Image classification data set "nonfixed_data" (k6zma/CavitationBubbles on GitHub). Class labels (14): 0_water, 12.5_ alcohol, 12.5_alcohol, 25_ alcohol, 25_alcohol, 50_ alcohol, 50_alcohol, 5_ alcohol, 5_alcohol, 75_ alcohol, 75_alcohol, 96_ alcohol, 96_alcohol, Water.

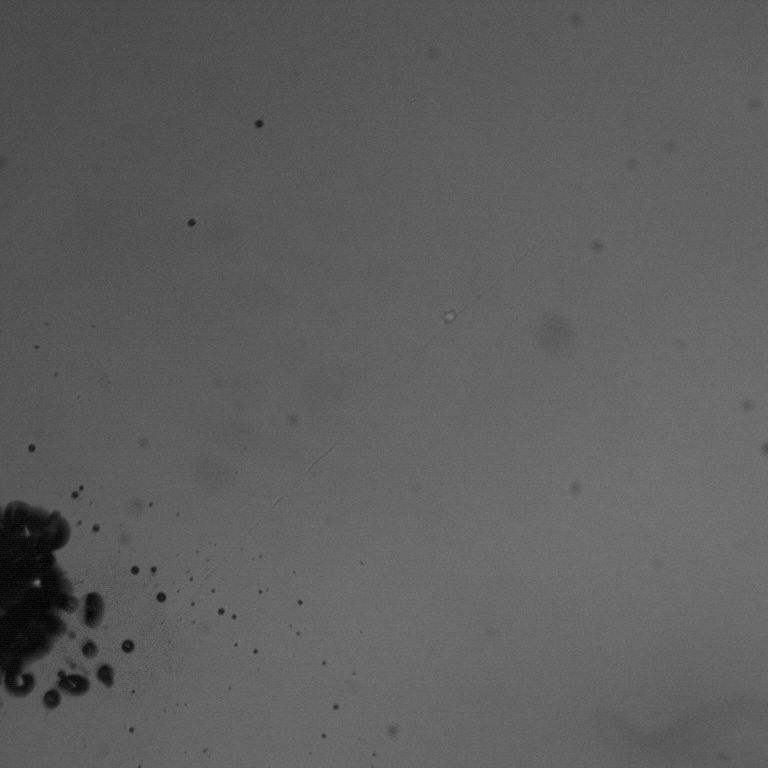
Label: 96_alcohol

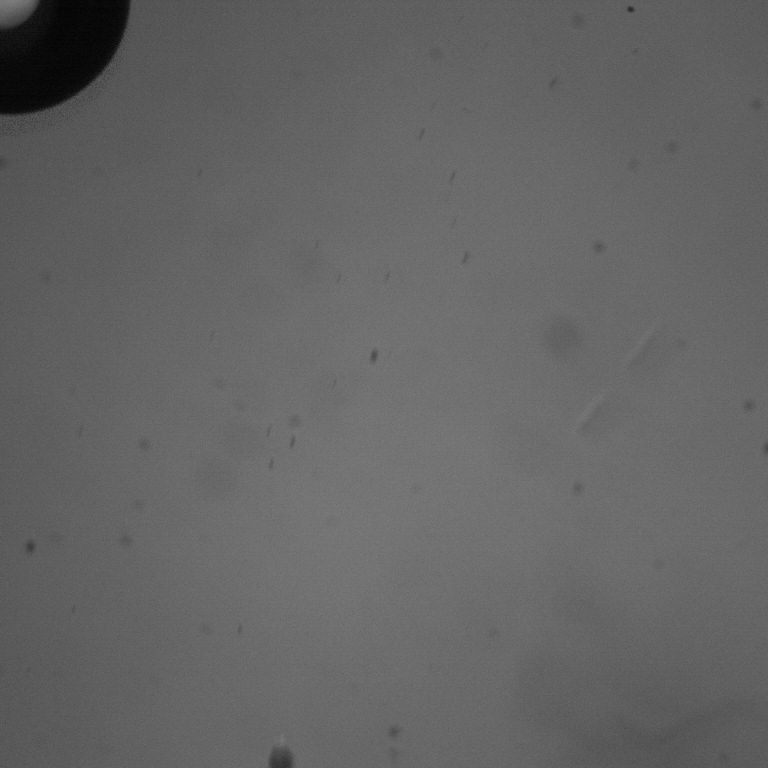
Label: 50_alcohol

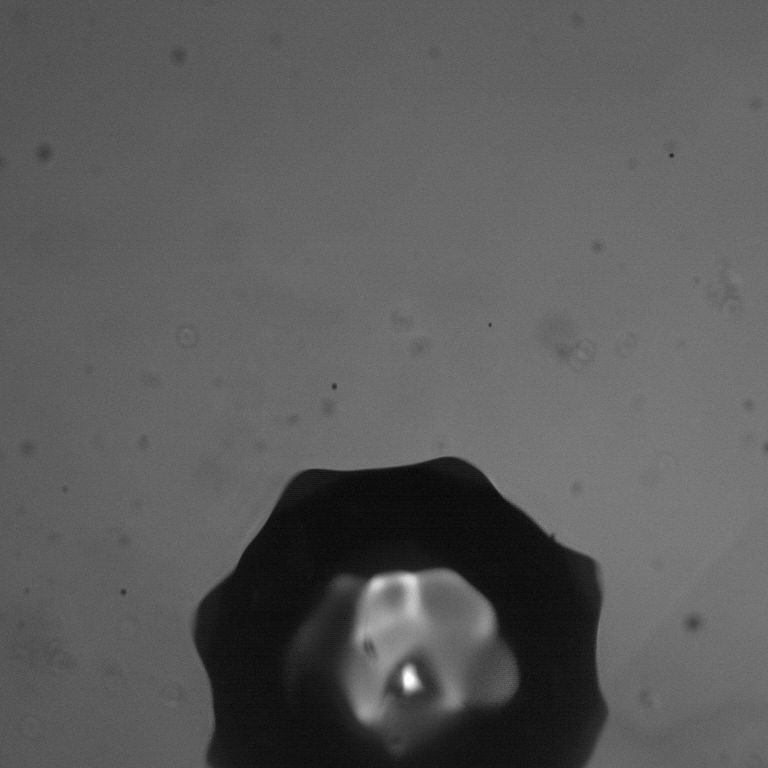
Label: Water

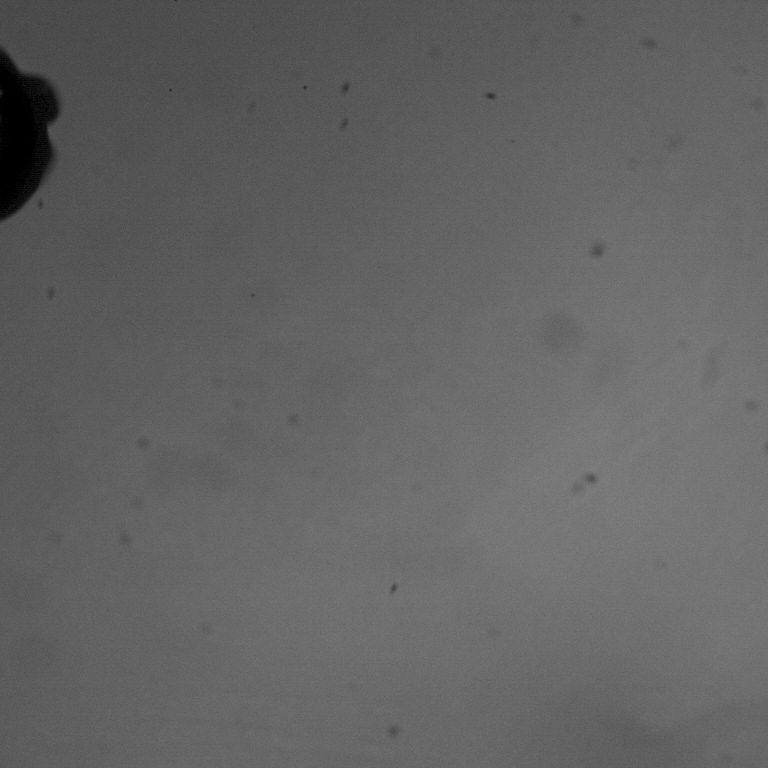
Label: 75_ alcohol

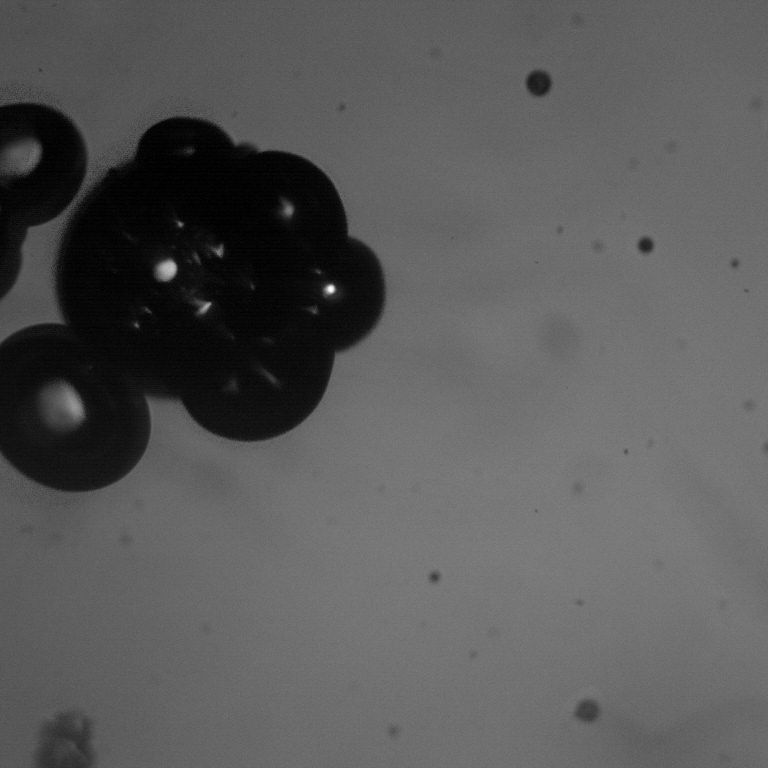
Label: 50_ alcohol

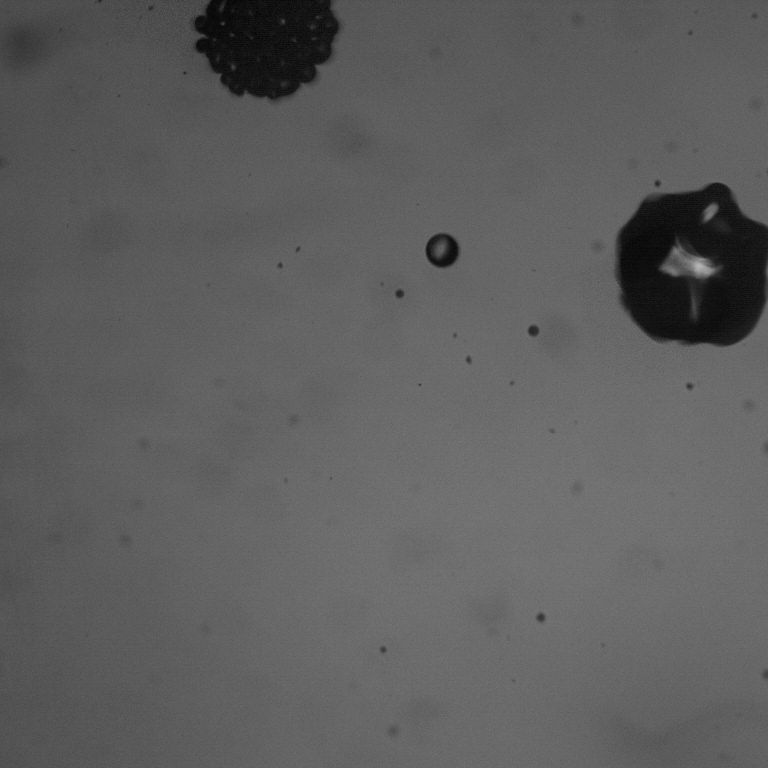
Label: 5_ alcohol
